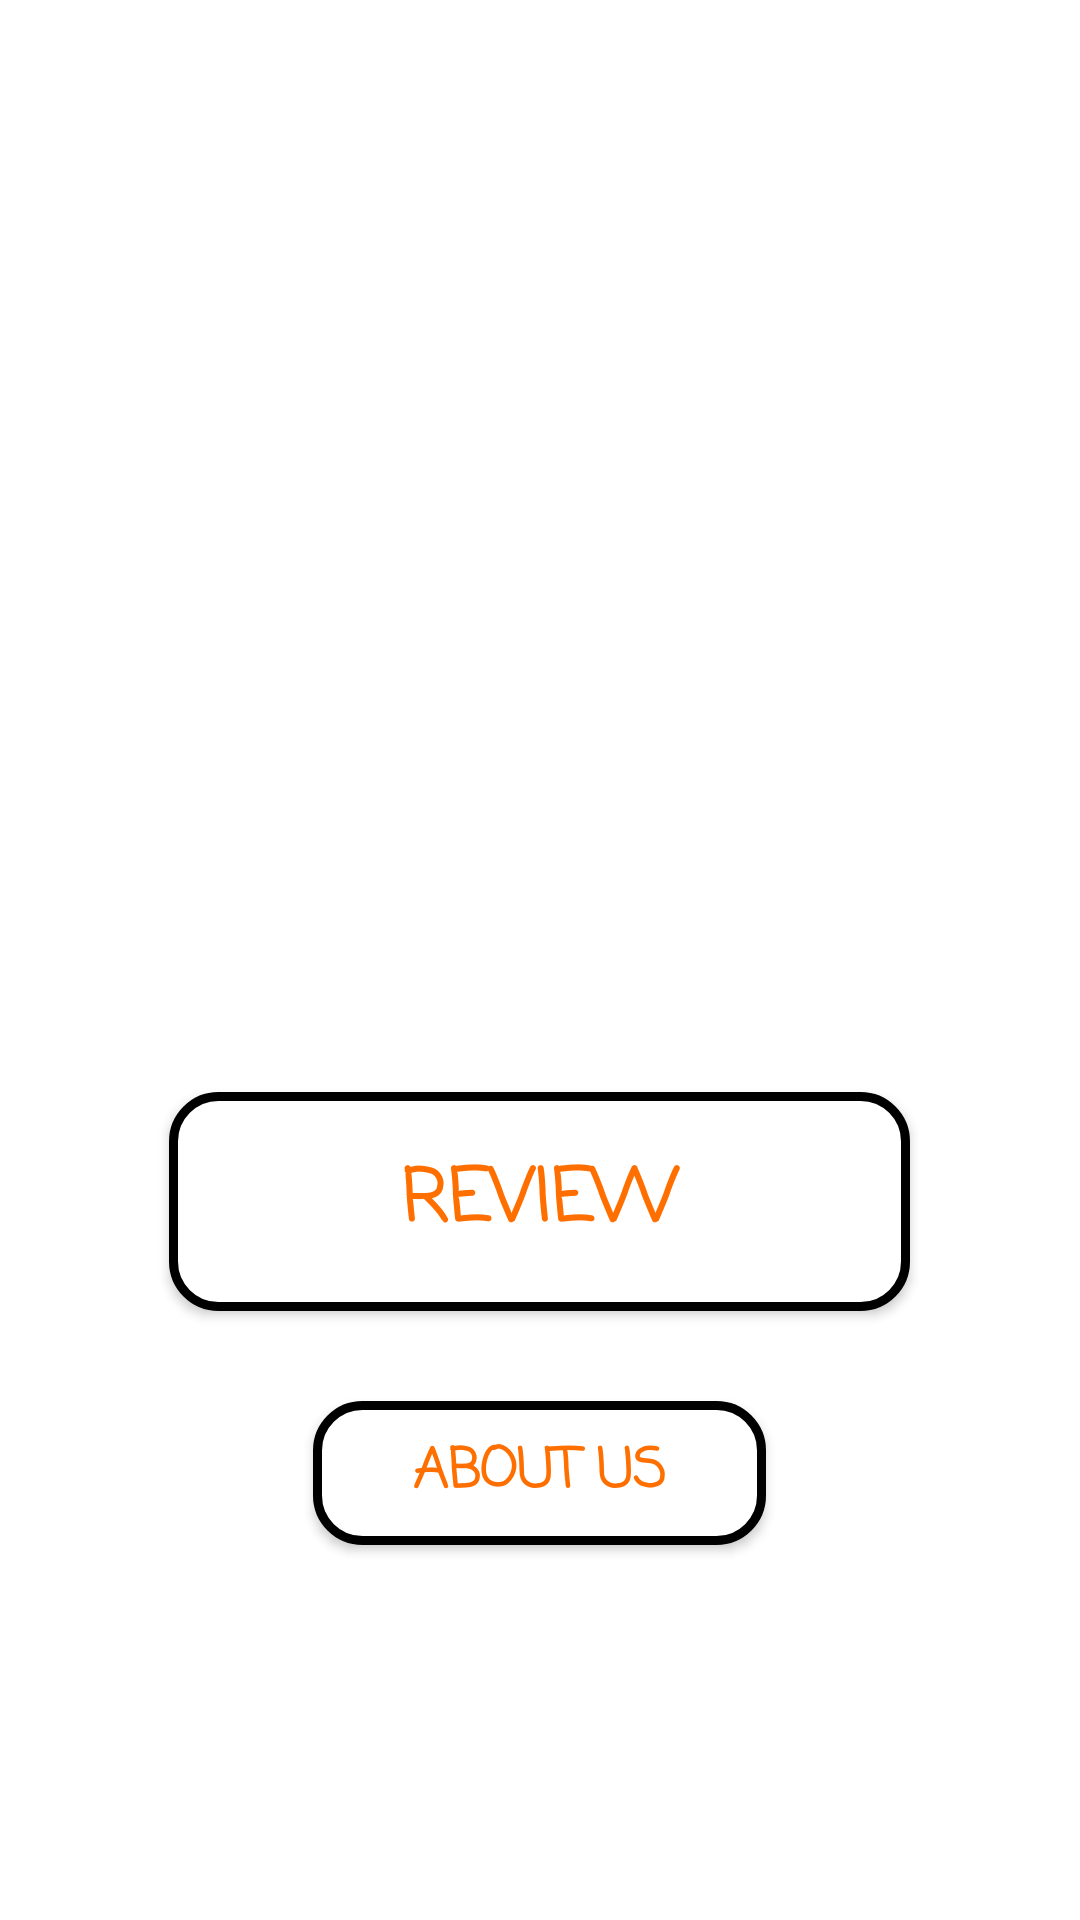

Produce the Android XML layout that renders to this screen, including the resource entries it uses.
<!-- AndroidManifest.xml: application theme Theme.Authentication_rekap -->
<!-- res/layout/activity_mainpage.xml -->
<?xml version="1.0" encoding="utf-8"?>
<RelativeLayout xmlns:android="http://schemas.android.com/apk/res/android"
    xmlns:app="http://schemas.android.com/apk/res-auto"
    xmlns:tools="http://schemas.android.com/tools"
    android:layout_width="match_parent"
    android:layout_height="match_parent"
    android:orientation="vertical"
    tools:context=".mainPage"
    android:background="@drawable/new_new_background">

    <ImageView
        android:id="@+id/noBg_ppl"
        android:layout_width="395dp"
        android:layout_height="234dp"
        android:layout_centerHorizontal="true"
        android:layout_marginTop="100dp"
        android:background="@drawable/nobg_ppl"
        android:contentDescription=" " />

    <Button
        android:layout_width="247dp"
        android:layout_height="73dp"
        android:layout_below="@id/noBg_ppl"
        android:layout_centerHorizontal="true"
        android:id="@+id/ReviewBtn"
        android:background="@drawable/bg"
        android:fontFamily="casual"
        android:text="Review"
        android:textColor="#FF6F00"
        android:textSize="24dp"
        android:textStyle="bold"
        android:layout_marginTop="30dp"/>

    <Button
        android:id="@+id/aboutUsBtn"
        android:layout_width="151dp"
        android:layout_height="wrap_content"
        android:layout_below="@id/ReviewBtn"
        android:layout_centerHorizontal="true"
        android:layout_marginTop="30dp"
        android:background="@drawable/bg"
        android:fontFamily="casual"
        android:text="About Us"
        android:textColor="#FF6F00"
        android:textSize="18dp"
        android:textStyle="bold" />


</RelativeLayout>
<!-- resources referenced by this layout -->
<resources>
  <!-- drawable bg (drawable) -->
  <?xml version="1.0" encoding="utf-8"?>
  <shape xmlns:android="http://schemas.android.com/apk/res/android">
      <solid android:color="@color/white"/>
      <corners android:radius="15dp"/>
      <stroke
          android:color="@color/black"
          android:width="3dp"/>
  </shape>
  <style name="Theme.Authentication_rekap" parent="Theme.MaterialComponents.DayNight.NoActionBar">
          
          <item name="colorPrimary">@color/purple_500</item>
          <item name="colorPrimaryVariant">@color/purple_700</item>
          <item name="colorOnPrimary">@color/white</item>
          
          <item name="colorSecondary">@color/teal_200</item>
          <item name="colorSecondaryVariant">@color/teal_700</item>
          <item name="colorOnSecondary">@color/black</item>
          
          <item name="android:statusBarColor">?attr/colorPrimaryVariant</item>
          
      </style>
  <color name="white">#FFFFFFFF</color>
  <color name="black">#FF000000</color>
  <color name="purple_500">#FFFFFF</color>
  <color name="purple_700">#FF3700B3</color>
  <color name="teal_200">#FB9D54</color>
  <color name="teal_700">#FF018786</color>
</resources>
